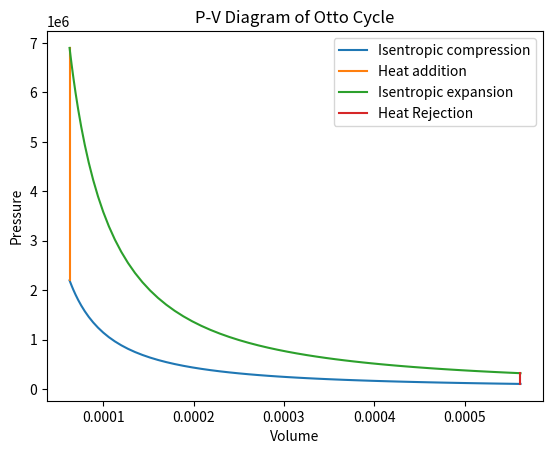

Reproduce this figure in Python.

import math
import matplotlib.pyplot as plt


# Function for kinematics of engine

'''The parameters are the bore length,stroke length, connecting rod length,
the compression ratio and the start and the end crank angle'''
def engine_kinematics(bore, stroke, con_rod, cr, start_crank, end_crank):

	a = stroke/2                    #crank pin radius
	R = con_rod/a                  

	Vs = (math.pi/4)*pow(bore,2)*stroke  #Swept Volume
	Vc = Vs/(cr-1) # Clearance Volume

	# Conversion to Radians using math library fuction
	startc = math.radians(start_crank) 
	endc = math.radians(end_crank)

	n = 75 # Number of divisions
	dt = (endc-startc)/(n-1) # Spacing between each division
	V = [] # Defining empty array for volume

	for i in range(0,n): #Using loop to append to the volume array
		theta = startc + i*dt
		V.append((1 + 0.5*(cr-1)*(R+1-math.cos(theta)-(pow((pow(R,2)-pow(math.sin(theta),2)),0.5))))*Vc)
		
	return V

    
    

# Inputs of the geometric parameters
    #Taking the engine parameters of Buggati Veyron
bore = 0.086
stroke = 0.086
con_rod = 0.23
p1 = 101325 #Initial Pressure
t1 = 288 #Initial Temperature
t3 = 2179
cr = 9 #Compression ratio 
gamma = 1.4

# Calculating Swept volume and Clearance volume
Vs = (math.pi/4)*pow(bore,2)*stroke
Vc = Vs/(cr-1)
v1 = Vs + Vc
v2 = Vc

# Process 1-2: Isentropic compression

# p1*v1^gamma = p2*v2^gamma; t2/t1 = (v1/v2)^(gamma-1) = cr^(gamma-1)
t2 = t1*pow(cr,(gamma-1)) #Calculating T2
p2 = p1*pow(cr,gamma)     #Calculating p2

# Calling the function to determine the Compression Volume
V_comp = engine_kinematics(bore, stroke, con_rod, cr, 180, 0) 
constant_c = p1*pow(v1,gamma)
P_comp = []


for j in V_comp: # Finding the Compression Pressure
	P_comp.append(constant_c/pow(j,gamma))

# Process 2-3: Constant volume heat addition
v3 = v2
p3 = (p2*t3)/t2

# Process 3-4: Isentropic expansion

v4 = v1
p4 = p3*pow((v3/v4),gamma)

# Calling the function for Expansion Volume
V_exp = engine_kinematics(bore, stroke, con_rod, cr, 0, 180)
constant_c = p3*pow(v3,gamma)
P_exp = []

for j in V_exp: #Determining the Expansion Pressure
	P_exp.append(constant_c/pow(j,gamma))

#Calculating the Thermal efficiency
eff = 1 - (1/pow(cr,(gamma-1)))
eff = str(eff*100)

print("Thermal Efficiency of the Otto Cycle = " + eff + " %")

# Plotting the PV Diagram
plt.figure()
plt.plot(V_comp,P_comp, label='Isentropic compression')
plt.plot([v2,v3],[p2,p3], label='Heat addition')
plt.plot(V_exp,P_exp, label='Isentropic expansion')
plt.plot([v4,v1],[p4,p1], label='Heat Rejection')
plt.xlabel('Volume')
plt.ylabel('Pressure')
plt.title('P-V Diagram of Otto Cycle')
plt.legend()
plt.show()

 


